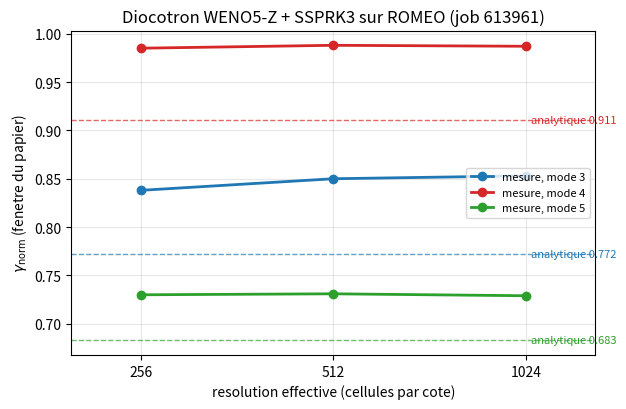

This chart was generated by the following Python code: (Note: this script raises an exception after producing the figure.)
#!/usr/bin/env python3
# Plots de convergence du taux de croissance diocotron, a partir des resultats ROMEO
# (GH200/EPYC, journal romeo/HERO_RESULTS.md). Les nombres sont les gamma_norm mesures
# sur les hero-runs ; les sorties brutes du scratch ROMEO ne sont pas conservees, ces
# tables EN sont le resultat distille.
#
#   python3 scripts/plot_romeo_convergence.py
#
# -> docs/romeo_highorder_convergence.png , docs/romeo_amr_efficiency.png

import matplotlib.pyplot as plt

# --- Job 613961 : WENO5-Z + SSPRK3, gamma_norm dans la fenetre du papier ---
eff = [256, 512, 1024]
analytic = {3: 0.772, 4: 0.911, 5: 0.683}            # cible analytique par mode
gamma = {3: [0.838, 0.850, 0.853],
         4: [0.985, 0.988, 0.987],
         5: [0.730, 0.731, 0.729]}
colors = {3: "#1f77b4", 4: "#d62728", 5: "#2ca02c"}

fig, ax = plt.subplots(figsize=(6.4, 4.2))
for m in (3, 4, 5):
    ax.plot(eff, gamma[m], "o-", color=colors[m], lw=2, ms=6, label=f"mesure, mode {m}")
    ax.axhline(analytic[m], color=colors[m], ls="--", lw=1, alpha=0.7)
    ax.text(1024, analytic[m], f"  analytique {analytic[m]}", color=colors[m],
            va="center", ha="left", fontsize=8)
ax.set_xscale("log", base=2)
ax.set_xticks(eff); ax.set_xticklabels(eff)
ax.set_xlabel("resolution effective (cellules par cote)")
ax.set_ylabel(r"$\gamma_{\mathrm{norm}}$ (fenetre du papier)")
ax.set_title("Diocotron WENO5-Z + SSPRK3 sur ROMEO (job 613961)")
ax.grid(True, alpha=0.3)
ax.legend(fontsize=8, loc="center right")
ax.margins(x=0.18)
fig.tight_layout()
fig.savefig("docs/romeo_highorder_convergence.png", dpi=130, transparent=True)
print("ecrit docs/romeo_highorder_convergence.png")

# --- Job 613945 : colonne, AMR multi-niveau vs uniforme (gamma_norm lin) ---
# (cellules, gamma_lin) par cas ; AMR atteint le meme taux a bien moins de cellules.
unif = {512: (262_144, 0.753), 1024: (1_048_576, 0.748)}     # uniforme VanLeer
amr = {512: (104_632, 0.762), 1024: (409_008, 0.747)}        # AMR multi-niveau VanLeer

fig2, ax2 = plt.subplots(figsize=(6.4, 4.2))
ux = [unif[e][0] for e in (512, 1024)]; uy = [unif[e][1] for e in (512, 1024)]
ax_ = [amr[e][0] for e in (512, 1024)]; ay = [amr[e][1] for e in (512, 1024)]
ax2.plot(ux, uy, "s-", color="#444", lw=2, ms=8, label="uniforme VanLeer")
ax2.plot(ax_, ay, "o-", color="#d62728", lw=2, ms=8, label="AMR multi-niveau VanLeer")
for e in (512, 1024):
    frac = 100 * amr[e][0] / unif[e][0]
    ax2.annotate(f"eff {e}\n{frac:.0f} % des cellules", (amr[e][0], amr[e][1]),
                 textcoords="offset points", xytext=(8, -22), fontsize=8, color="#d62728")
    ax2.annotate(f"eff {e}", (unif[e][0], unif[e][1]),
                 textcoords="offset points", xytext=(8, 6), fontsize=8, color="#444")
ax2.set_xscale("log")
ax2.set_xlabel("nombre de cellules avancees")
ax2.set_ylabel(r"$\gamma_{\mathrm{norm}}$ (fenetre lineaire)")
ax2.set_title("Efficacite AMR : meme taux, moins de cellules (ROMEO job 613945)")
ax2.grid(True, alpha=0.3)
ax2.legend(fontsize=8, loc="lower right")
ax2.margins(x=0.25, y=0.2)
fig2.tight_layout()
fig2.savefig("docs/romeo_amr_efficiency.png", dpi=130, transparent=True)
print("ecrit docs/romeo_amr_efficiency.png")
